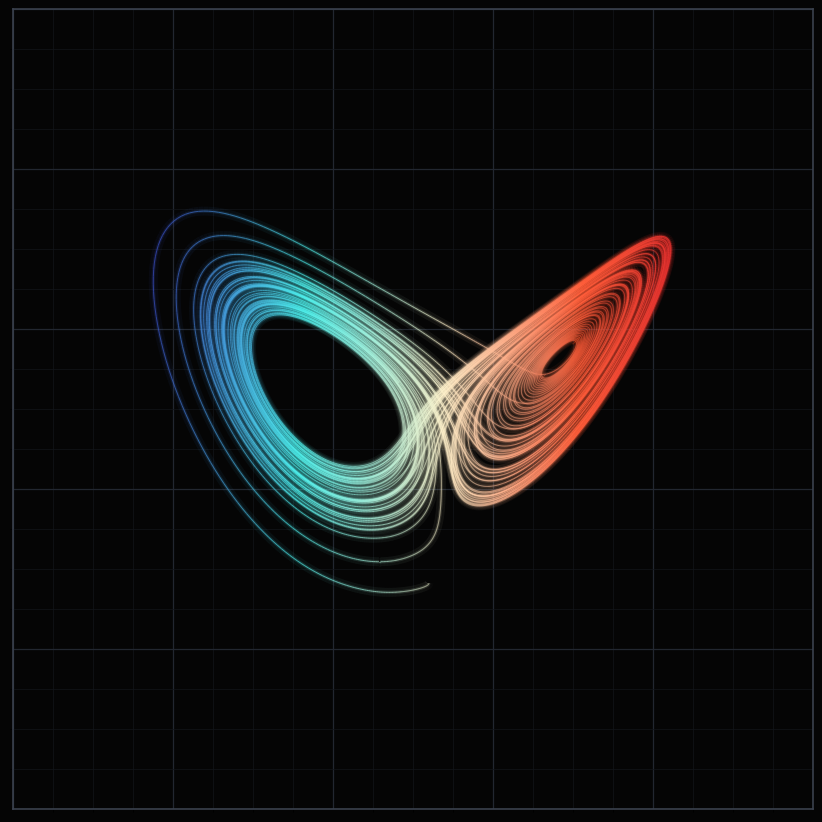

The script that saved this image:
import numpy as np
from scipy.integrate import solve_ivp
import matplotlib.pyplot as plt
from matplotlib.colors import LinearSegmentedColormap
from mpl_toolkits.mplot3d.art3d import Line3DCollection

# 1. คำนวณสมการ Lorenz Attractor
def lorenz(t, state, sigma=10.0, rho=28.0, beta=8.0/3.0):
    x, y, z = state
    return [sigma * (y - x), x * (rho - z) - y, x * y - beta * z]

t_eval = np.linspace(0, 75, 30000)
sol = solve_ivp(lorenz, (0, 75), [1.0, 1.0, 1.0], t_eval=t_eval)
x, y, z = sol.y

# 2. ตั้งค่า Figure พื้นหลังสีดำสนิท
fig = plt.figure(figsize=(10, 10), facecolor='#050505')

# ==========================================
# ส่วนที่ 1: สร้างเลเยอร์พื้นหลัง (กรอบ + เส้นกริด 2D)
# ==========================================
ax_bg = fig.add_axes([0.1, 0.1, 0.8, 0.8], facecolor='#050505')

# วาดเส้นกริดหลักและกริดย่อย
ax_bg.set_xlim(0, 10)
ax_bg.set_ylim(0, 10)
ax_bg.set_xticks(np.arange(0, 11, 2))
ax_bg.set_yticks(np.arange(0, 11, 2))
ax_bg.set_xticks(np.arange(0, 10.5, 0.5), minor=True)
ax_bg.set_yticks(np.arange(0, 10.5, 0.5), minor=True)

ax_bg.grid(which='major', color='#222730', linestyle='-', linewidth=0.9)
ax_bg.grid(which='minor', color='#12151a', linestyle='-', linewidth=0.5)

# ตกแต่งกรอบสี่เหลี่ยมรอบนอก
for spine in ax_bg.spines.values():
    spine.set_edgecolor('#3a414d')
    spine.set_linewidth(1.2)
ax_bg.tick_params(left=False, bottom=False, labelleft=False, labelbottom=False)

# ==========================================
# ส่วนที่ 2: วาดกราฟ Lorenz Attractor 3 มิติซ้อนทับ
# ==========================================
ax_3d = fig.add_axes([0.1, 0.1, 0.8, 0.8], projection='3d')
ax_3d.patch.set_alpha(0.0) # ทำให้พื้นหลังโปร่งใสเพื่อเห็นกริดด้านหลัง

colors = ["#d91e2a", "#ff5e3a", "#fff2cc", "#4deeea", "#3b4cca"]
custom_cmap = LinearSegmentedColormap.from_list("crosstalk_glow", colors, N=256)

points = np.array([x, y, z]).T.reshape(-1, 1, 3)
segments = np.concatenate([points[:-1], points[1:]], axis=1)
norm = plt.Normalize(-20, 20)

# ซ้อนเส้น 3 ชั้นสร้างแสงฟุ้ง (Glow)
for lw, alpha in [(6.5, 0.06), (2.5, 0.15), (0.75, 0.65)]:
    lc = Line3DCollection(segments, cmap=custom_cmap, norm=norm, alpha=alpha, linewidth=lw)
    lc.set_array(x)
    ax_3d.add_collection(lc)

ax_3d.set_xlim(x.min(), x.max())
ax_3d.set_ylim(y.min(), y.max())
ax_3d.set_zlim(z.min(), z.max())
ax_3d.view_init(elev=10, azim=90)
ax_3d.set_axis_off()

# ==========================================
# ส่วนที่ 3: เพิ่มจุดพิกัดและตัวเลขชี้บอกค่า (Data Callouts)
# ==========================================
ax_hud = fig.add_axes([0.1, 0.1, 0.8, 0.8])
ax_hud.patch.set_alpha(0.0)
ax_hud.set_xlim(0, 10)
ax_hud.set_ylim(0, 10)
ax_hud.set_axis_off()

# ฟังก์ชันช่วยวาดจุดและเส้นชี้ข้อความ
def add_callout(ax, dot_xy, text_xy, label):
    ax.scatter(*dot_xy, color='#8fa0b5', s=12, zorder=10)
    ax.plot([dot_xy[0], text_xy[0]], [dot_xy[1], text_xy[1]], color='#4a5568', lw=0.7)
    ax.text(text_xy[0] + 0.1, text_xy[1], label, color='#8fa0b5',
            fontsize=8, family='monospace', va='center')

# วางจุดอ้างอิงตามตำแหน่งต่างๆ (ปรับแก้ตัวเลขและพิกัดได้ตามต้องการ)
#add_callout(ax_hud, (4.2, 8.2), (4.6, 8.2), "σ = 10.000")
#add_callout(ax_hud, (4.2, 7.9), (4.6, 7.9), "ρ = 28.000")
#add_callout(ax_hud, (1.8, 2.8), (2.2, 2.8), "Δt = 0.0025")
#add_callout(ax_hud, (1.8, 2.5), (2.2, 2.5), "β = 2.667")
#add_callout(ax_hud, (8.1, 3.2), (7.2, 3.2), "X-TALK SYNC")

# บันทึกภาพความละเอียดสูง
#plt.savefig('lorenz_hud_poster.png', dpi=300, bbox_inches='tight', facecolor='#050505')
plt.show()
